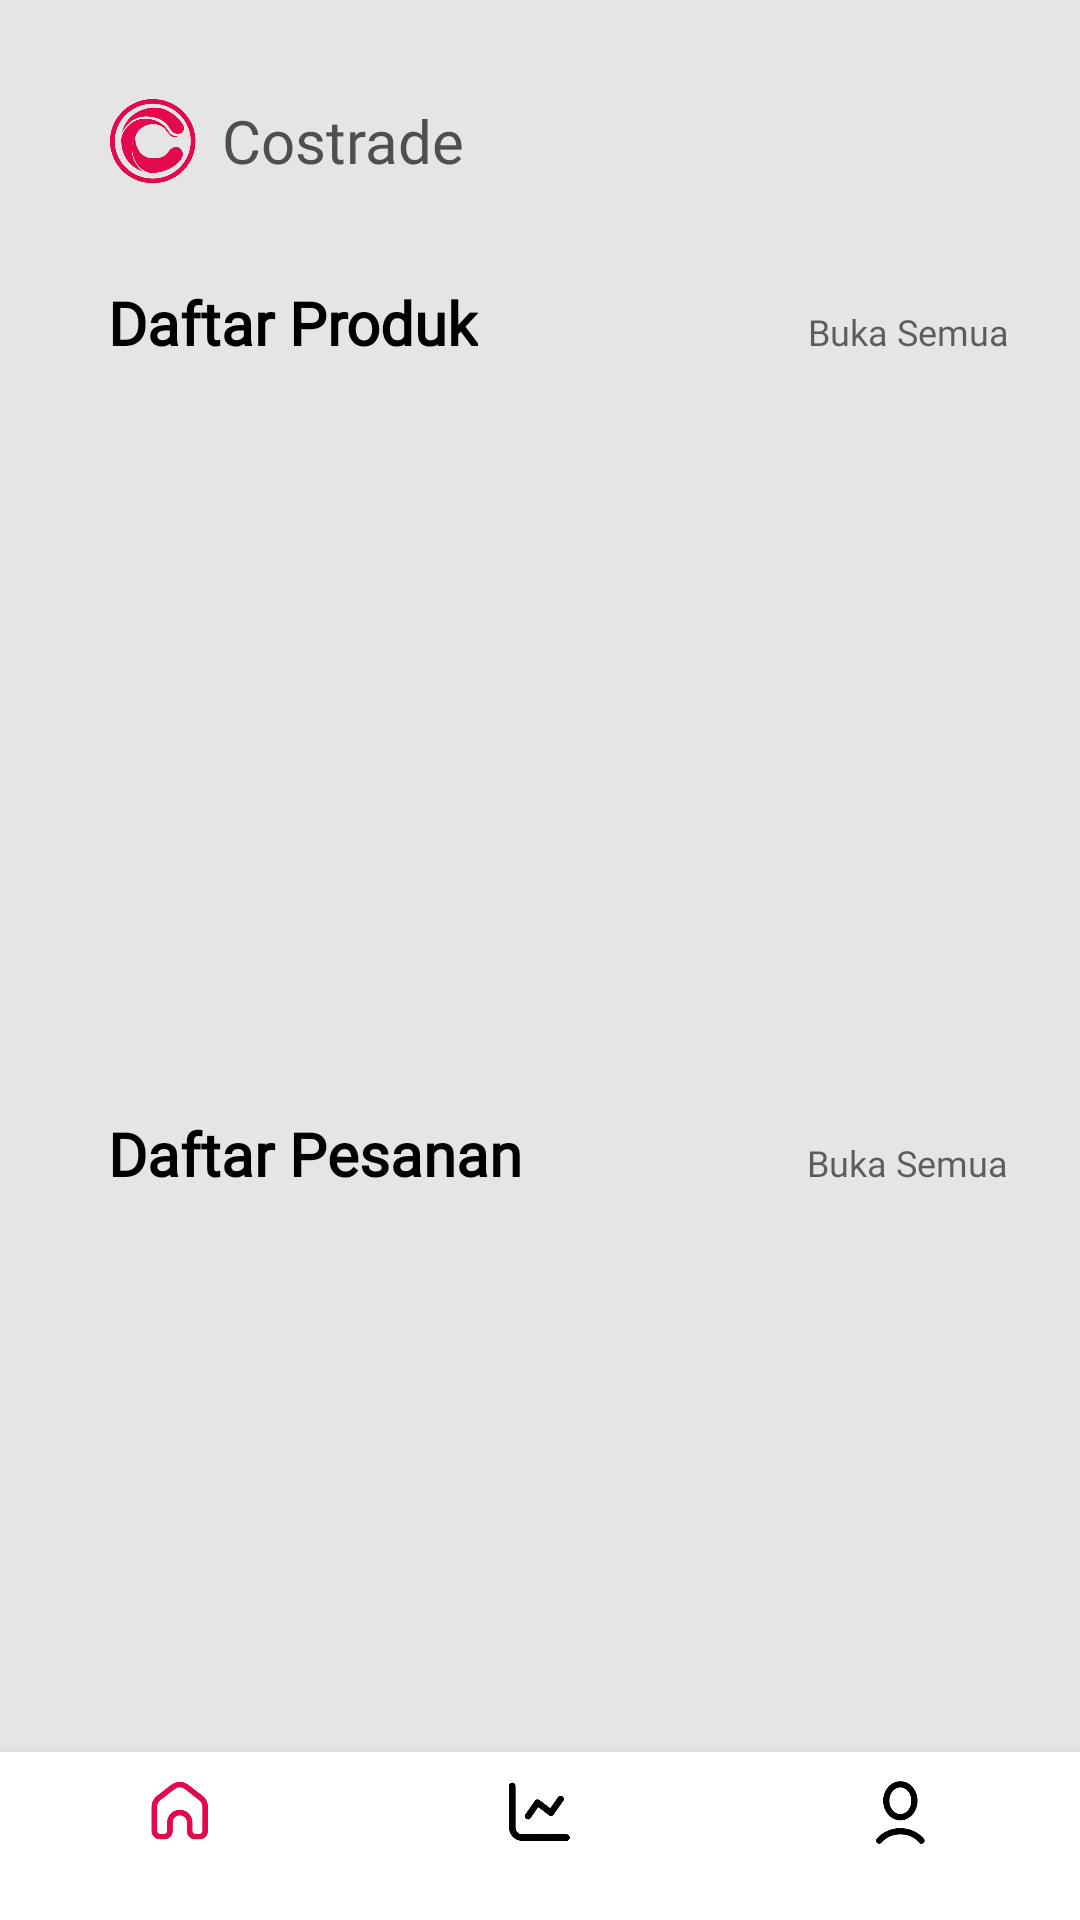

The Android layout XML behind this screen, and the referenced resources:
<!-- AndroidManifest.xml: application theme Theme.Costrade_Penjual -->
<!-- res/layout/activity_home_page.xml -->
<?xml version="1.0" encoding="utf-8"?>
<RelativeLayout xmlns:android="http://schemas.android.com/apk/res/android"
    xmlns:app="http://schemas.android.com/apk/res-auto"
    xmlns:tools="http://schemas.android.com/tools"
    android:layout_width="match_parent"
    android:layout_height="match_parent"
    tools:context=".HomePage"
    android:background="#E5E5E5">

    <ScrollView
        android:layout_width="match_parent"
        android:layout_height="match_parent"
        android:layout_marginLeft="36dp"
        android:layout_marginTop="32dp">

        <LinearLayout
            android:layout_width="match_parent"
            android:layout_height="match_parent"
            android:layout_gravity="start"
            android:orientation="vertical">

            <LinearLayout
                android:layout_width="match_parent"
                android:layout_height="wrap_content">
                <ImageView
                    android:layout_width="30dp"
                    android:layout_height="30dp"
                    android:background="@drawable/logo" />

                <TextView
                    android:layout_width="wrap_content"
                    android:layout_height="30dp"
                    android:layout_marginLeft="8dp"
                    android:fontFamily="@font/montseraat_medium"
                    android:gravity="center_vertical"
                    android:text="Costrade"
                    android:textColor="#4F4F4F"
                    android:textSize="20dp" />
            </LinearLayout>

            <LinearLayout
                android:layout_width="match_parent"
                android:layout_height="wrap_content"
                android:layout_marginTop="32dp">

                <TextView
                    android:layout_width="wrap_content"
                    android:layout_height="wrap_content"
                    android:fontFamily="@font/montseraat_medium"
                    android:text="Daftar Produk"
                    android:textColor="@color/black"
                    android:textSize="20dp"
                    android:textStyle="bold" />
                <TextView
                    android:layout_width="wrap_content"
                    android:layout_height="wrap_content"
                    android:layout_marginLeft="110dp"
                    android:fontFamily="@font/montseraat_medium"
                    android:hint="Buka Semua"
                    android:textSize="12dp"/>
            </LinearLayout>
            <LinearLayout
                android:layout_width="match_parent"
                android:layout_height="wrap_content"
                android:layout_marginTop="250dp">

                <TextView
                    android:layout_width="wrap_content"
                    android:layout_height="wrap_content"
                    android:fontFamily="@font/montseraat_medium"
                    android:text="Daftar Pesanan"
                    android:textColor="@color/black"
                    android:textSize="20dp"
                    android:textStyle="bold" />
                <TextView
                    android:layout_width="wrap_content"
                    android:layout_height="wrap_content"
                    android:layout_marginLeft="95dp"
                    android:fontFamily="@font/montseraat_medium"
                    android:hint="Buka Semua"
                    android:textSize="12dp"/>
            </LinearLayout>
        </LinearLayout>
    </ScrollView>

    <com.google.android.material.bottomnavigation.BottomNavigationView
        android:layout_width="match_parent"
        android:layout_height="wrap_content"
        android:id="@+id/bottom_navigation"
        app:itemBackground="@color/white"
        app:itemTextColor="@drawable/selector"
        app:itemIconTint="@drawable/selector"
        app:menu="@menu/menu_navigation"
        android:layout_alignParentBottom="true"/>

</RelativeLayout>
<!-- resources referenced by this layout -->
<resources>
  <!-- drawable logo: png bitmap (drawable-v24, 57148 bytes) -->
  <!-- drawable selector (drawable) -->
  <?xml version="1.0" encoding="utf-8"?>
  <selector xmlns:android="http://schemas.android.com/apk/res/android">
  
      <item
          android:state_selected="true"
          android:color="#E4094D"/>
      <item
          android:state_selected="false"
          android:color="@color/black"/>
  </selector>
  <style name="Theme.Costrade_Penjual" parent="Theme.MaterialComponents.DayNight.NoActionBar">
          
          <item name="colorPrimary">#E4094D</item>
          <item name="colorPrimaryVariant">@color/black</item>
          <item name="colorOnPrimary">@color/white</item>
          
          <item name="colorSecondary">#E4094D</item>
          <item name="colorSecondaryVariant">@color/teal_700</item>
          <item name="colorOnSecondary">@color/black</item>
          
          <item name="android:statusBarColor" tools:targetApi="l">?attr/colorPrimaryVariant</item>
          
      </style>
  <!-- not gathered from this repository: default colours our renderer supplied (Android Studio template values) -->
  <color name="teal_700">#FF018786</color>
  <color name="black">#FF000000</color>
  <color name="white">#FFFFFFFF</color>
</resources>
